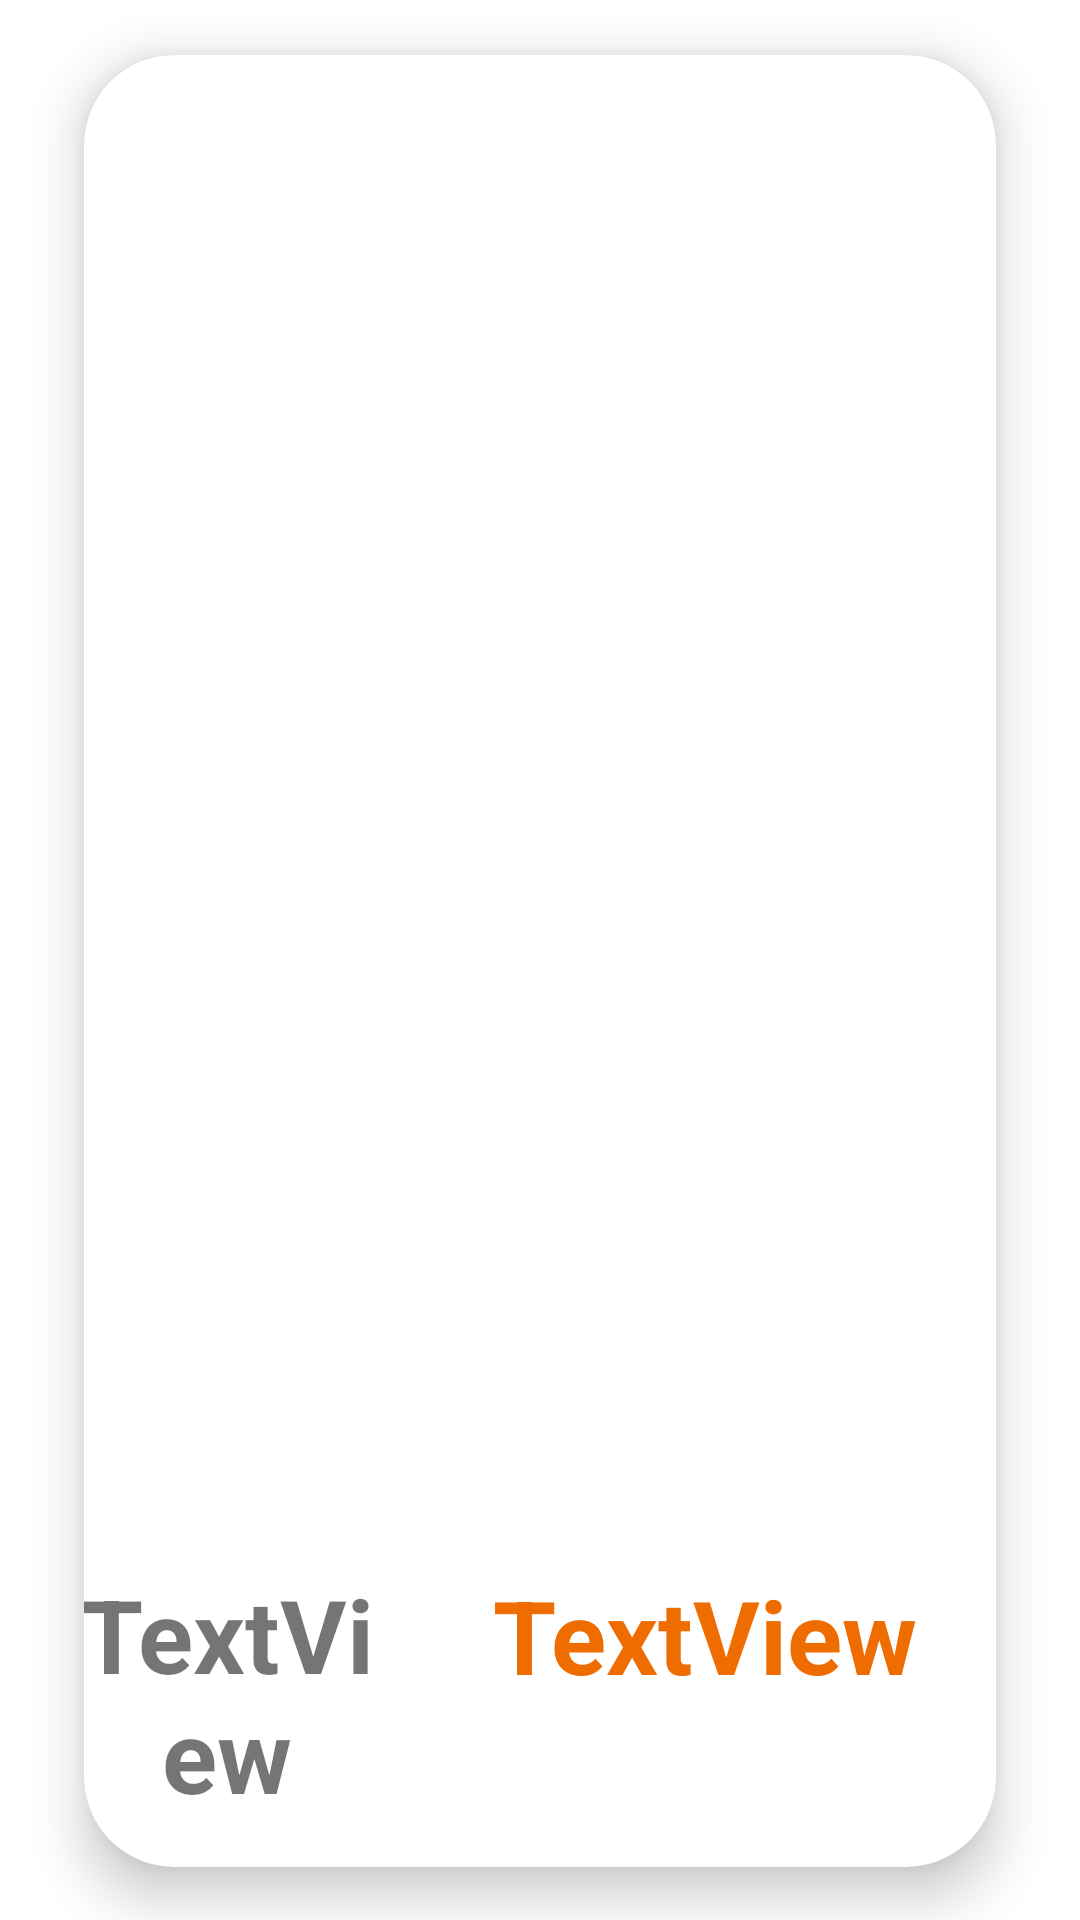

The Android layout XML behind this screen, and the referenced resources:
<!-- AndroidManifest.xml: application theme Theme.Matchinii -->
<!-- res/layout/card_item.xml -->
<?xml version="1.0" encoding="utf-8"?>
<androidx.constraintlayout.widget.ConstraintLayout xmlns:android="http://schemas.android.com/apk/res/android"
    xmlns:app="http://schemas.android.com/apk/res-auto"
    xmlns:tools="http://schemas.android.com/tools"
    android:layout_width="match_parent"
    android:layout_height="match_parent"
    android:background="@android:color/transparent">

    <androidx.cardview.widget.CardView
        android:id="@+id/cardview"
        android:layout_width="342dp"
        android:layout_height="652dp"
        android:animationCache="true"
        app:barrierMargin="20dp"
        app:cardCornerRadius="30dp"
        app:cardElevation="10dp"
        app:cardPreventCornerOverlap="true"
        app:cardUseCompatPadding="true"
        app:layout_constraintBottom_toBottomOf="parent"
        app:layout_constraintEnd_toEndOf="parent"
        app:layout_constraintStart_toStartOf="parent"
        app:layout_constraintTop_toTopOf="parent">

        <ImageView
            android:id="@+id/cardimage"
            android:layout_width="311dp"
            android:layout_height="620dp"
            android:contentDescription="@string/todooo"
            tools:srcCompat="@tools:sample/avatars" />

        <androidx.constraintlayout.widget.ConstraintLayout
            android:layout_width="309dp"
            android:layout_height="wrap_content"
            android:layout_marginTop="460dp">

            <TextView
                android:id="@+id/textView3"
                android:layout_width="105dp"
                android:layout_height="107dp"
                android:layout_marginTop="50dp"
                android:text="@string/textviewwwww"
                android:textAlignment="center"
                android:textSize="34sp"
                android:textStyle="bold"
                app:layout_constraintBottom_toBottomOf="parent"
                app:layout_constraintEnd_toStartOf="@+id/textView8"
                app:layout_constraintStart_toStartOf="parent"
                app:layout_constraintTop_toTopOf="parent" />

            <TextView
                android:id="@+id/textView8"
                android:layout_width="214dp"
                android:layout_height="107dp"
                android:layout_marginTop="50dp"
                android:text="@string/textvieww"
                android:textAlignment="center"
                android:textColor="#EF6C00"
                android:textSize="34sp"
                android:textStyle="bold"
                app:layout_constraintBottom_toBottomOf="parent"
                app:layout_constraintEnd_toEndOf="parent"
                app:layout_constraintHorizontal_bias="0.0"
                app:layout_constraintStart_toEndOf="@+id/textView3"
                app:layout_constraintTop_toTopOf="parent"
                app:layout_constraintVertical_bias="0.454"
                tools:ignore="TextContrastCheck" />

        </androidx.constraintlayout.widget.ConstraintLayout>

        <androidx.constraintlayout.widget.ConstraintLayout
            android:layout_width="match_parent"
            android:layout_height="605dp">

            <ImageView
                android:id="@+id/imageView2"
                android:layout_width="150dp"
                android:layout_height="157dp"
                android:contentDescription="@string/todooooooo"
                android:visibility="invisible"
                app:layout_constraintBottom_toBottomOf="parent"
                app:layout_constraintEnd_toEndOf="parent"
                app:layout_constraintStart_toStartOf="parent"
                app:layout_constraintTop_toTopOf="parent"
                app:srcCompat="@drawable/avd_anim" />
        </androidx.constraintlayout.widget.ConstraintLayout>

    </androidx.cardview.widget.CardView>
</androidx.constraintlayout.widget.ConstraintLayout>
<!-- resources referenced by this layout -->
<resources>
  <!-- drawable avd_anim: vector/xml drawable (drawable, 4283 chars, omitted) -->
  <string name="textvieww">TextView</string>
  <string name="textviewwwww">TextView</string>
  <string name="todooo">TODO</string>
  <string name="todooooooo">TODO</string>
  <style name="Theme.Matchinii" parent="Theme.MaterialComponents.DayNight.NoActionBar">
          
          <item name="colorPrimaryVariant">@color/purple_700</item>
          <item name="colorOnPrimary">@color/white</item>
          
          <item name="colorSecondary">@color/teal_200</item>
          <item name="colorSecondaryVariant">@color/teal_700</item>
          <item name="colorOnSecondary">@color/black</item>
          
          <item name="android:statusBarColor">?attr/colorPrimaryVariant</item>
          
      </style>
  <color name="purple_700">#050505</color>
  <color name="white">#FFFFFFFF</color>
  <color name="teal_200">#FF03DAC5</color>
  <color name="teal_700">#FF018786</color>
  <color name="black">#FF000000</color>
</resources>
